The GitHub repository adityamathur06/SentryGlide contains a labelled image folder "splits" with 10 categories: body tissue or organ, gauze, glass equipment packaging, metal equipment packaging, organic waste, paper equipment packaging, plastic equipment packaging, syringe, syringe needle, tweezers. Examples follow, each with its label.

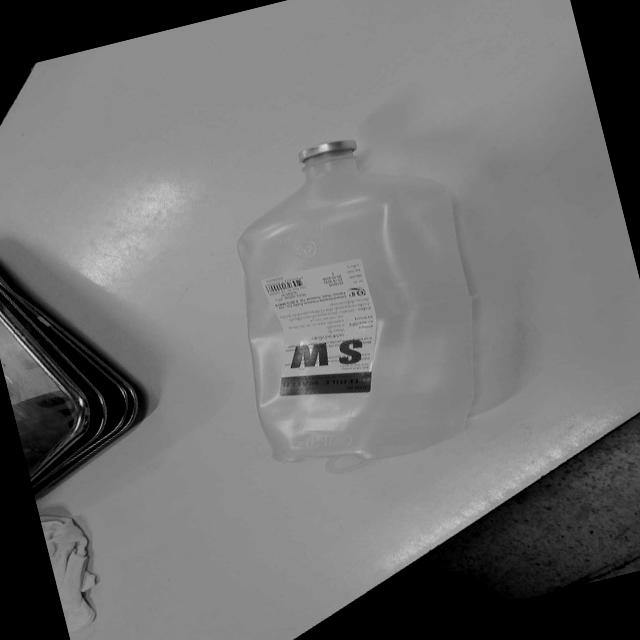
Label: plastic equipment packaging

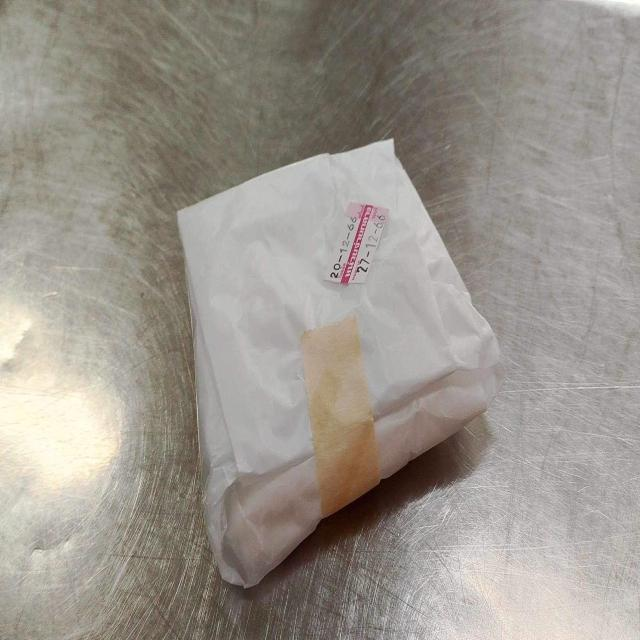
Label: paper equipment packaging

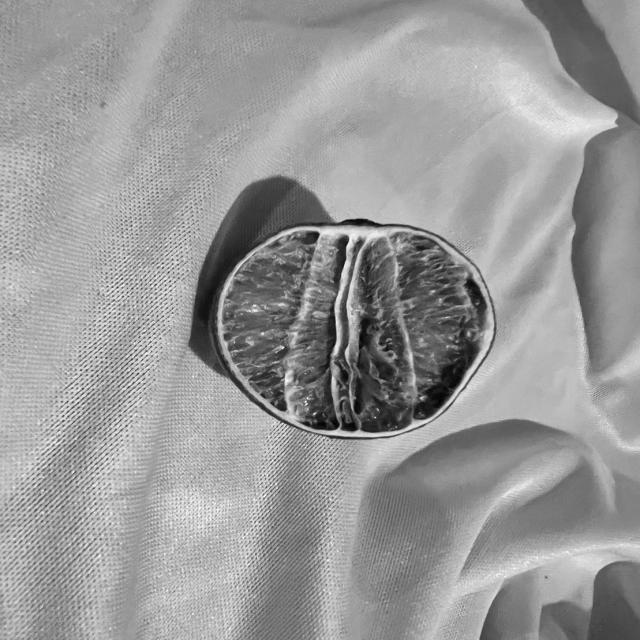
Label: organic waste

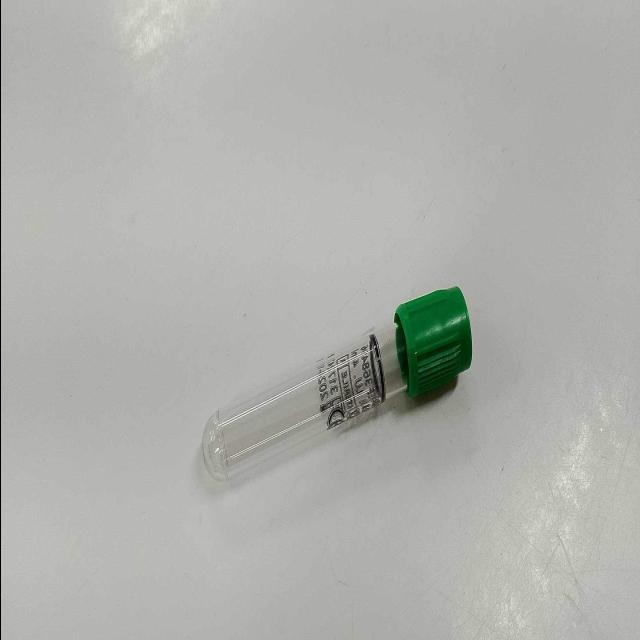
Label: glass equipment packaging

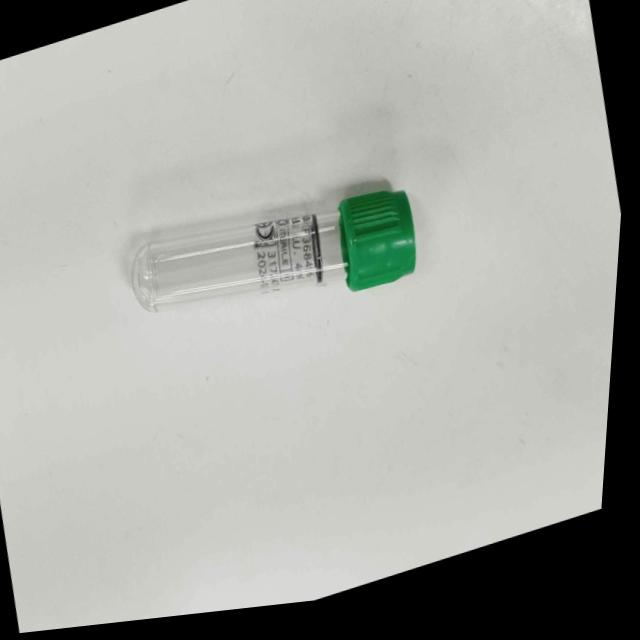
Label: glass equipment packaging

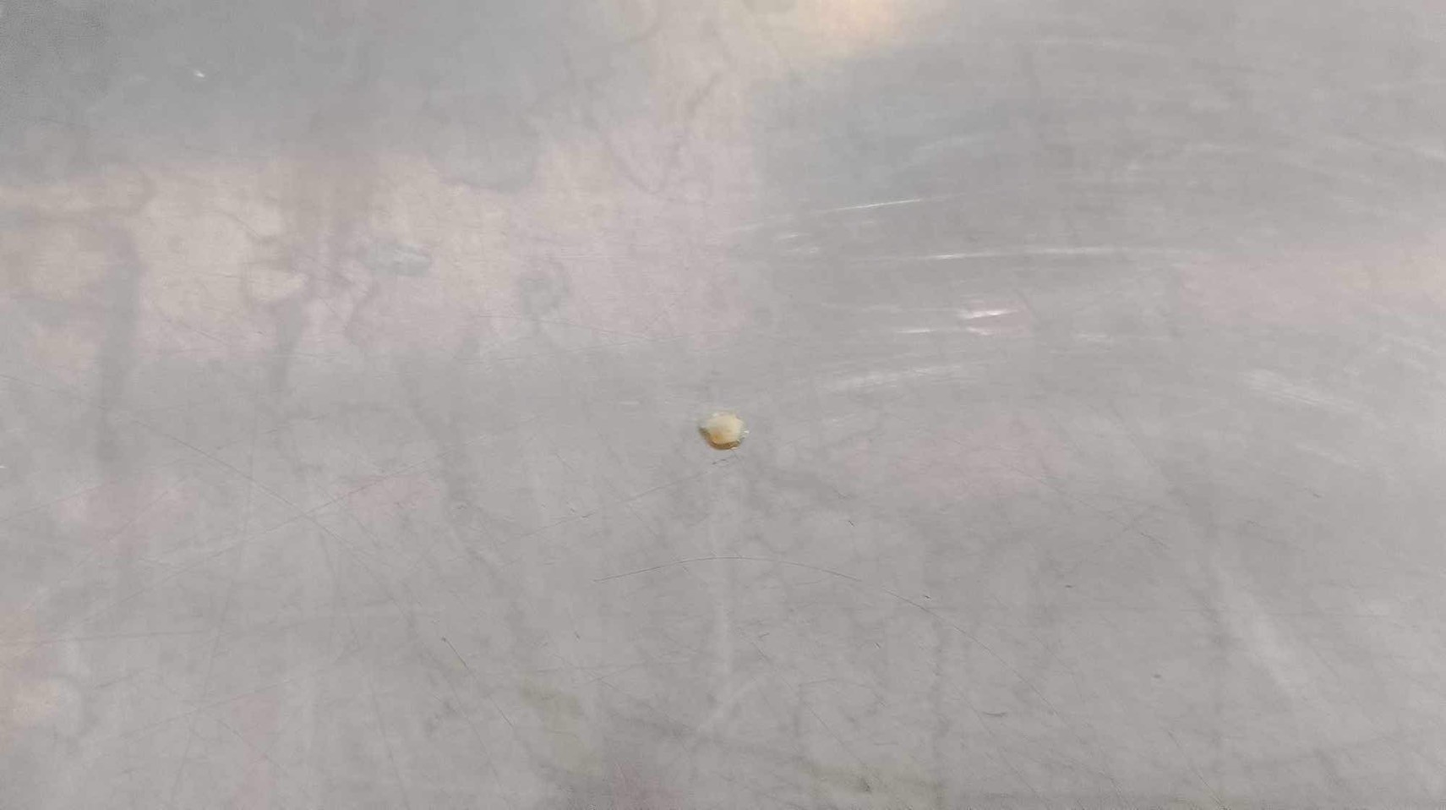
Label: body tissue or organ
